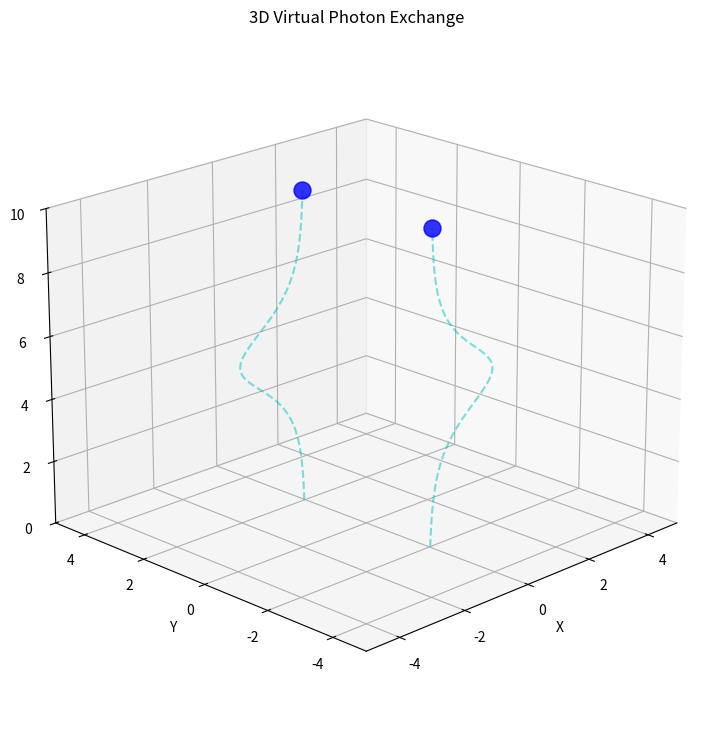

This figure's Python source:
"""
A more realistic 3D animation of two electrons interacting via a virtual photon.
"""

import numpy as np
import matplotlib.pyplot as plt
from mpl_toolkits.mplot3d import Axes3D
import matplotlib.animation as animation

# Set up the plot
fig = plt.figure(figsize=(12, 9))
ax = fig.add_subplot(111, projection='3d')
ax.set_xlim(-5, 5)
ax.set_ylim(-5, 5)
ax.set_zlim(0, 10)
ax.set_title('3D Virtual Photon Exchange')
ax.set_xlabel('X')
ax.set_ylabel('Y')
ax.set_zlabel('Z (Time)')
ax.view_init(elev=20., azim=-135)

# Define the electron paths (hyperbolic-like repulsion)
def get_electron_paths():
    z = np.linspace(0, 10, 100)
    # Path 1
    x1 = -2 / np.cosh(z - 5)
    y1 = 2 + 0 * z
    # Path 2
    x2 = 2 / np.cosh(z - 5)
    y2 = -2 + 0 * z
    return z, np.vstack((x1, y1)).T, np.vstack((x2, y2)).T

z_path, path1, path2 = get_electron_paths()

# Draw the full paths for context
ax.plot(path1[:, 0], path1[:, 1], z_path, 'c--', alpha=0.5)
ax.plot(path2[:, 0], path2[:, 1], z_path, 'c--', alpha=0.5)

# Artists for the animation
electron1 = ax.scatter([], [], [], s=150, c='blue', alpha=0.8)
electron2 = ax.scatter([], [], [], s=150, c='blue', alpha=0.8)
photon, = ax.plot([], [], [], 'r--', lw=2)

INTERACTION_FRAME = 50

def animate(i):
    # Update electron positions
    e1_pos = path1[i]
    e2_pos = path2[i]
    z_pos = z_path[i]
    
    electron1._offsets3d = ([e1_pos[0]], [e1_pos[1]], [z_pos])
    electron2._offsets3d = ([e2_pos[0]], [e2_pos[1]], [z_pos])

    # Animate the photon exchange around the interaction point
    if abs(i - INTERACTION_FRAME) < 10:
        # Make electrons flash
        flash_size = 300 * (1 - abs(i - INTERACTION_FRAME) / 10)
        electron1.set_sizes([150 + flash_size])
        electron2.set_sizes([150 + flash_size])
        
        # Draw the photon
        photon.set_data([e1_pos[0], e2_pos[0]], [e1_pos[1], e2_pos[1]])
        photon.set_3d_properties([z_pos, z_pos])
        photon.set_visible(True)
    else:
        electron1.set_sizes([150])
        electron2.set_sizes([150])
        photon.set_visible(False)

    return electron1, electron2, photon

print("Creating improved 3D electron-photon exchange animation...")
ani = animation.FuncAnimation(fig, animate, frames=len(z_path), interval=50, blit=False)

try:
    ani.save('electron_photon_exchange_3d.gif', writer='pillow', fps=15)
    print("Animation saved to electron_photon_exchange_3d.gif")
except Exception as e:
    print(f"Could not save animation due to error: {e}")
    print("Aborting.")
